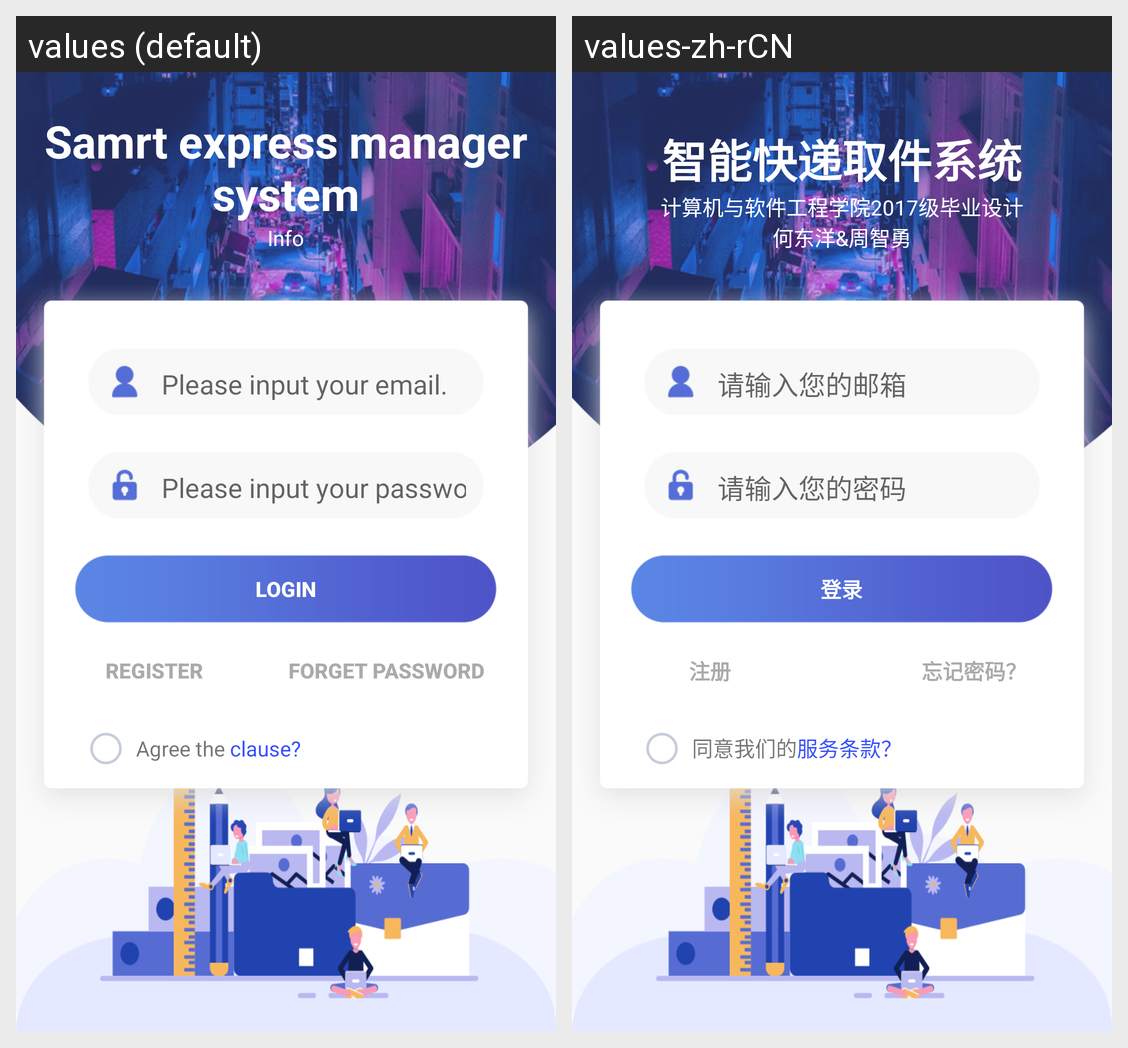

The Android screen above is rendered under two locales of the same app. Produce the string resources it draws, with the default and per-locale values.
Android screen res/layout/fragment_login.xml rendered under 2 locales, left to right: values (default), values-zh-rCN. Device: Nexus 5 (rendered at 1080×1920; each locale shown at half size, 540×960, under a caption strip naming it); theme AppTheme.
Strings drawn on this screen, with the default value and each locale's value (text and hints the layout hard-codes, and strings that could not be matched under every locale, appear in the picture but are not listed):

app_name
  values: Samrt express manager system
  values-zh-rCN: 智能快递取件系统

info
  values: Info
  values-zh-rCN: 计算机与软件工程学院2017级毕业设计
      何东洋&周智勇

input_email_hint
  values: Please input your email.
  values-zh-rCN: 请输入您的邮箱

input_password_hint
  values: Please input your password.
  values-zh-rCN: 请输入您的密码

login_in
  values: Login
  values-zh-rCN: 登录

register
  values: Register
  values-zh-rCN: 注册

forget_password
  values: Forget password
  values-zh-rCN: 忘记密码？

agree_we
  values: Agree the 
  values-zh-rCN: 同意我们的

clause
  values: clause?
  values-zh-rCN: 服务条款？
